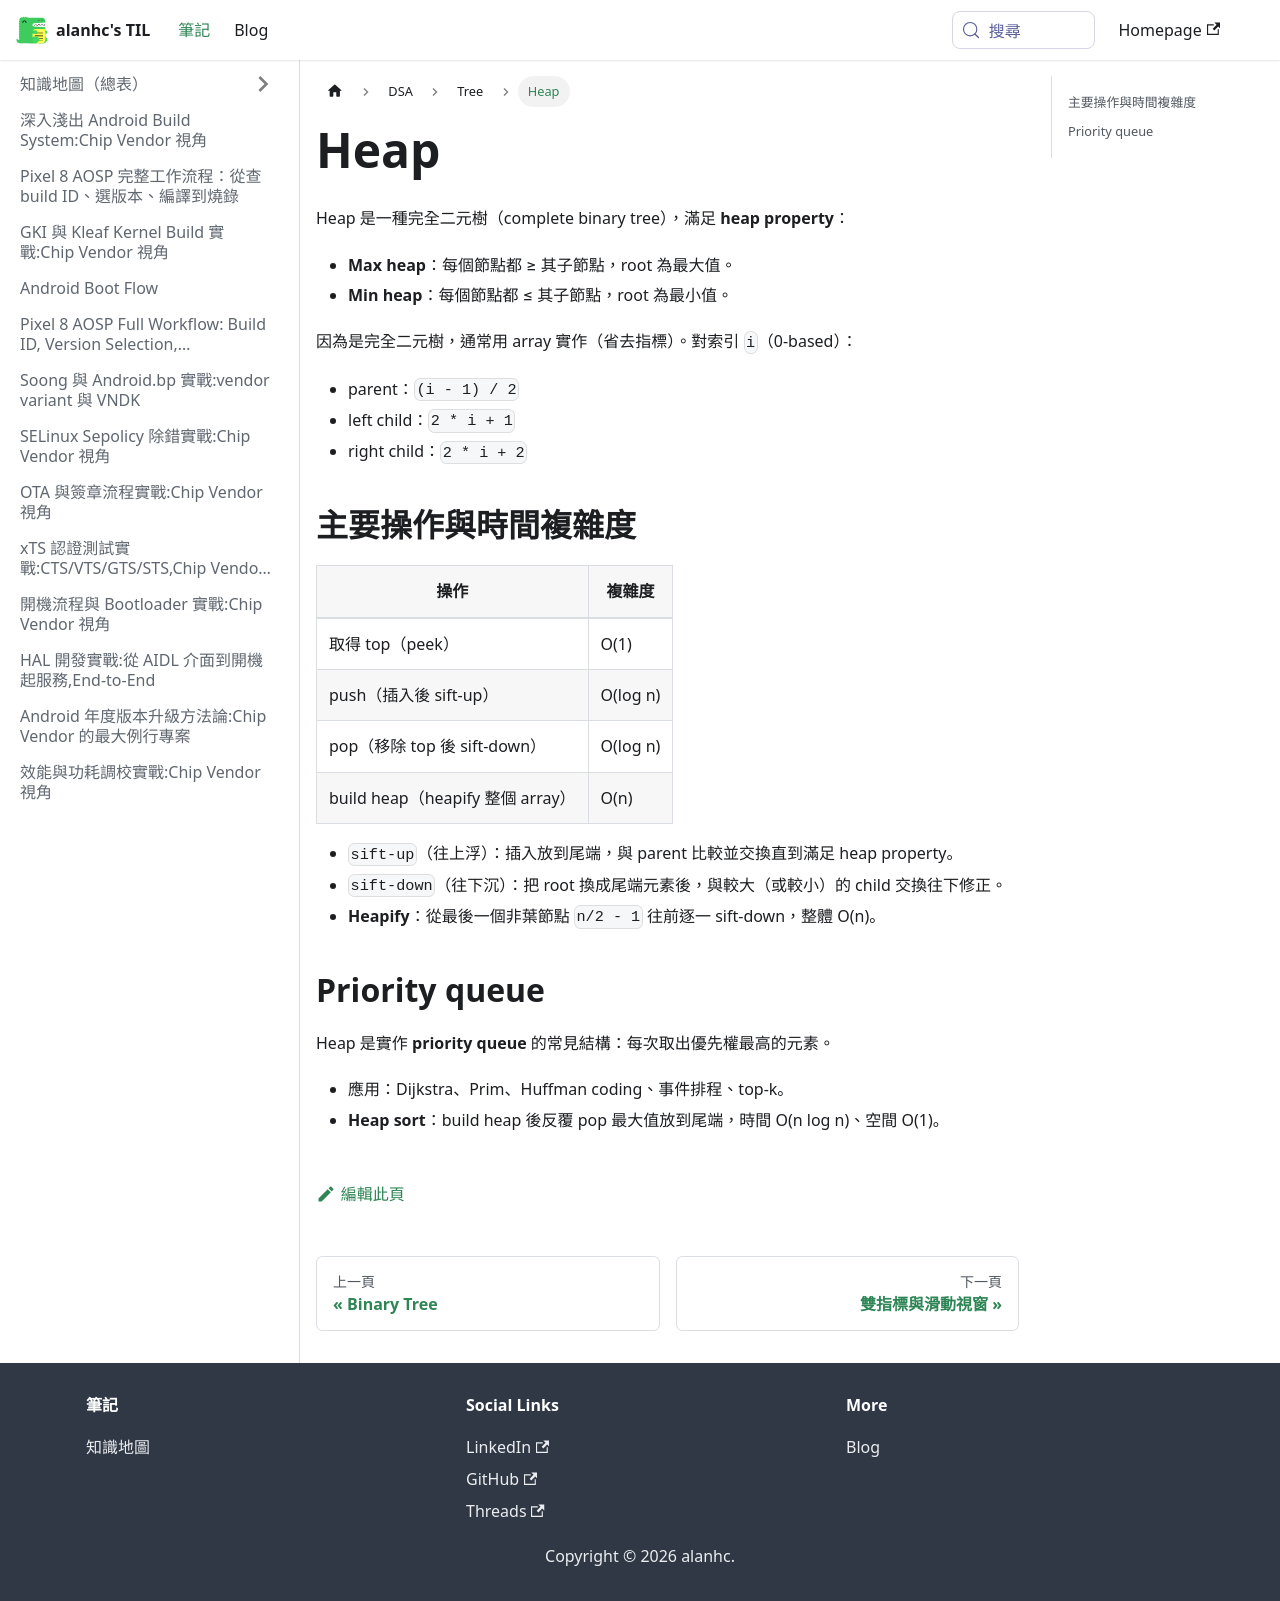

repository: alanhc/til · page: docs/DSA/Tree/heap.html · generator: docusaurus

# Heap

Heap 是一種完全二元樹（complete binary tree），滿足 **heap property**：

- **Max heap**：每個節點都 ≥ 其子節點，root 為最大值。
- **Min heap**：每個節點都 ≤ 其子節點，root 為最小值。

因為是完全二元樹，通常用 array 實作（省去指標）。對索引 `i`（0-based）：

- parent：`(i - 1) / 2`
- left child：`2 * i + 1`
- right child：`2 * i + 2`

## 主要操作與時間複雜度

| 操作 | 複雜度 |
| --- | --- |
| 取得 top（peek） | O(1) |
| push（插入後 sift-up） | O(log n) |
| pop（移除 top 後 sift-down） | O(log n) |
| build heap（heapify 整個 array） | O(n) |

- `sift-up`（往上浮）：插入放到尾端，與 parent 比較並交換直到滿足 heap property。
- `sift-down`（往下沉）：把 root 換成尾端元素後，與較大（或較小）的 child 交換往下修正。
- **Heapify**：從最後一個非葉節點 `n/2 - 1` 往前逐一 sift-down，整體 O(n)。

## Priority queue

Heap 是實作 **priority queue** 的常見結構：每次取出優先權最高的元素。

- 應用：Dijkstra、Prim、Huffman coding、事件排程、top-k。
- **Heap sort**：build heap 後反覆 pop 最大值放到尾端，時間 O(n log n)、空間 O(1)。
